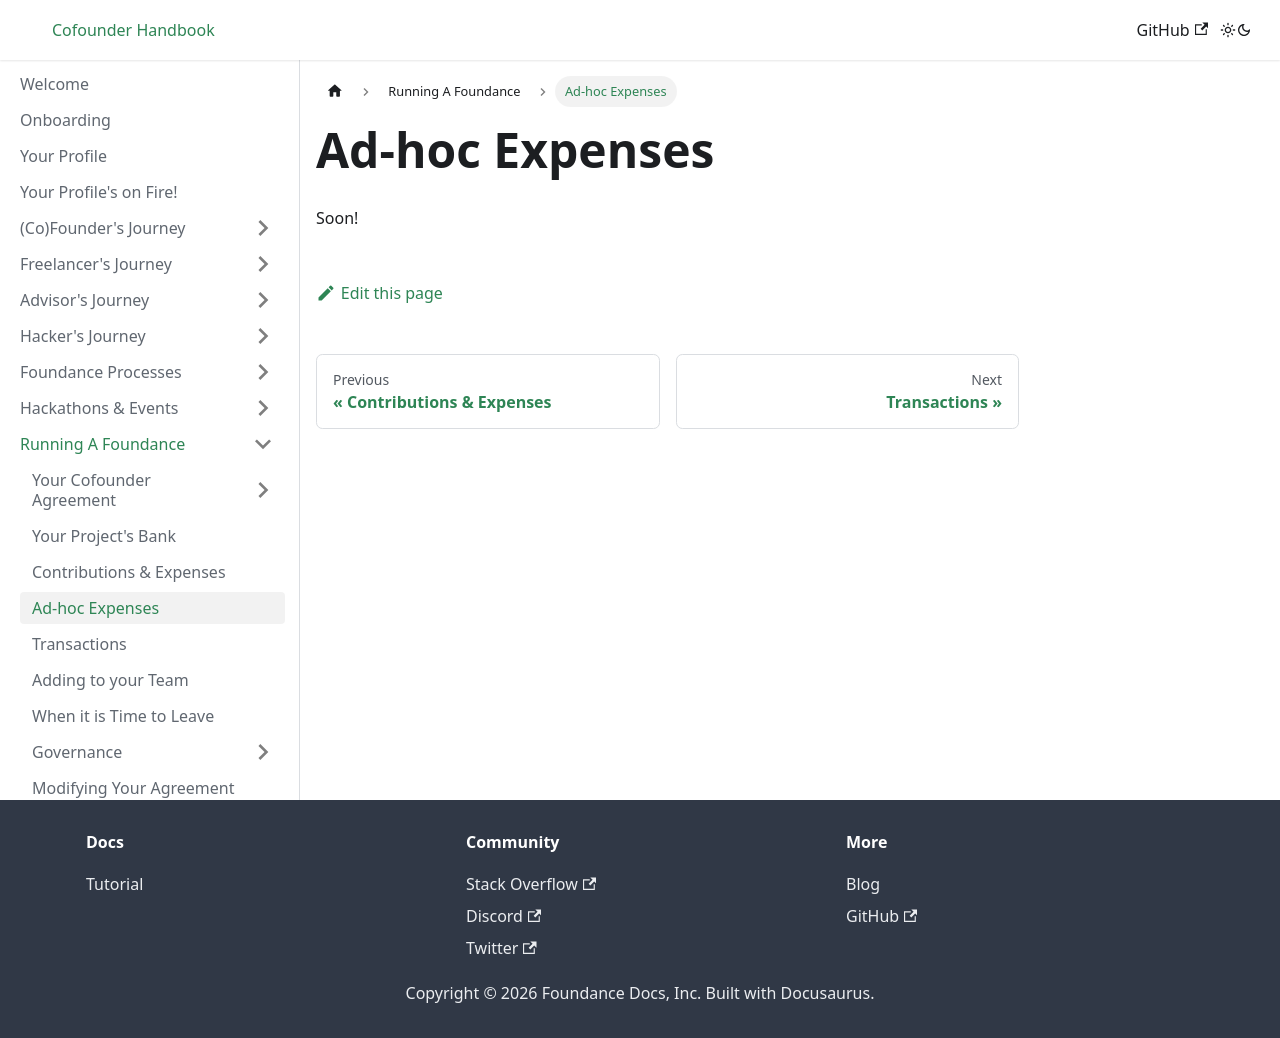

repository: foundance/foundance-docs · page: running-a-foundance/ad-hoc-expenses/index.html · generator: docusaurus

---
sidebar_position: 4
---

import BrowserWindow from '../../src/components/BrowserWindow';
import Highlight from '../../src/components/Highlight';

# Ad-hoc Expenses

Soon!
